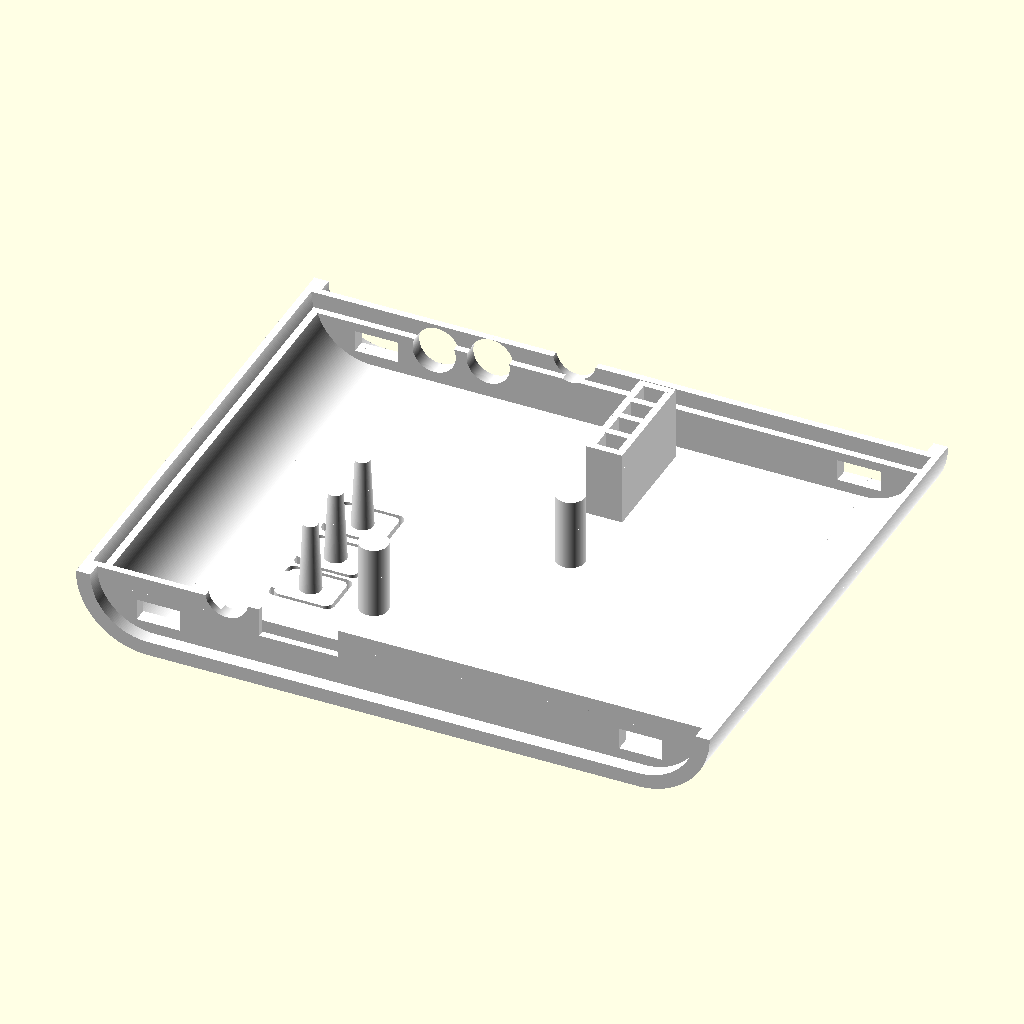
Cell 1: rendered with the file's own defaults.
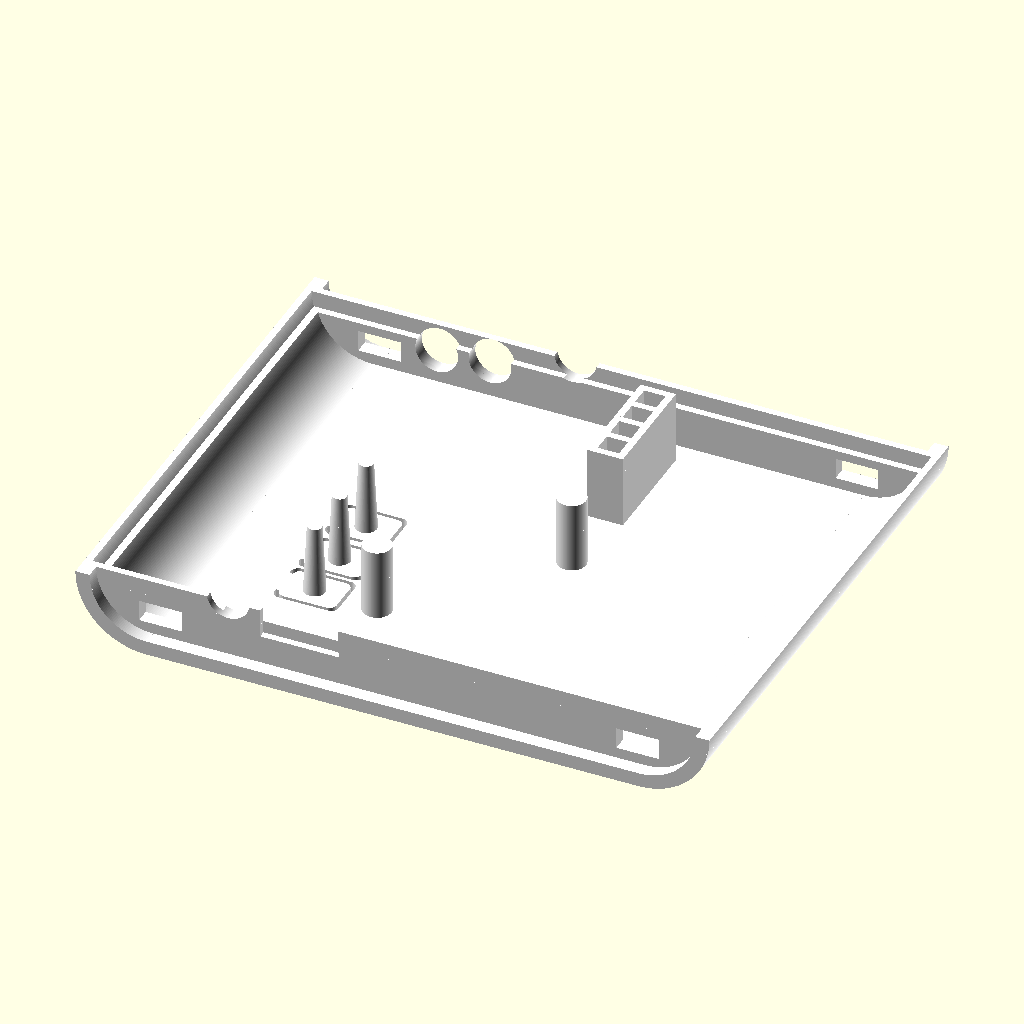
Cell 2: the same model with sideSpacing = 1.
The same orthographic view direction (rotation 55°, 0°, 25°; colour scheme Cornfield) for every cell, with the view re-fitted per cell, so scale and position can differ between cells.
The OpenSCAD source (case/qremotebox_case.scad):
// Case for the QRemoteBox
// Author: Alexander Rössler (mail.aroessler@gmail.com) 
// License: Creative Commons

/**
 * @id qremotebox_case
 * @name Case for the QRemoteBox
 * @category Printed
 */

sideSpacing = 0.5;

boardWidth = 62;
boardLength = 62;
boardHeight = 1.5;

thickness = 2;

baseWidth = boardWidth+sideSpacing*2;
baseLength = boardLength+sideSpacing*2;
baseHeight = thickness;
hole1X = 100*0.0254;
hole1Y = 2350*0.0254;
hole1D = 2.2;
hole1H = 6;
hole2X = 2350*0.0254;
hole2Y = 100*0.0254;
hole2D = 2.2;
hole2H = hole1H;
corner1W = 2.5;
corner1L = 2.5;
corner1H = 3.5;
corner2W = 4.5;
corner2L = 4.5;
corner2H = corner1H;
corner3W = 2.5;
corner3L = 2.5;
corner3H = corner1H;
corner4W = 4.5;
corner4L = 4.5;
corner4H = corner1H;

/* box parameters */
boxWidth = baseWidth + thickness*2 + 21;
boxLength = baseLength + thickness*2;
boxHeight = 20;
intersectionThickness = 1;
intersectionHeight = 2;
intersectionSpacing = 0.25;
/* design parameters */
designThickness = 2;

/* screw corners and holes */
screwHull = 2;
screwCornerBottomW = 8.5;
screwCornerBottomL = 7.5;
screwCornerBottomH = corner1H;
screwCornerBottomTopW = 8;
screwCornerBottomTopL = 7.5;
screwCornerBottomTopH = intersectionHeight+boxHeight/2-screwCornerBottomH-thickness;
screwCornerTopW = screwCornerBottomTopW;
screwCornerTopL = screwCornerBottomTopL;
screwCornerTopH = boxHeight/2-thickness-intersectionHeight-intersectionSpacing;

boxConnectorW = 5;
boxConnectorL = 2;
boxConnectorH = 11;
boxConnectorTopW = boxConnectorW;
boxConnectorTopL = 3;
boxConnectorTopH = 4;
boxConnectorHoleW = 6;
boxConnectorHoleL = 10;
boxConnectorHoleH = 3;
boxConnector1X = -boxConnectorW+sideSpacing;
boxConnector1Y = 0;
boxConnector1Z = thickness;
boxConnector2X = boardWidth+sideSpacing;
boxConnector2Y = 0;
boxConnector2Z = thickness;
boxConnector3X = boxConnector1X;
boxConnector3Y = boxLength-thickness*2;
boxConnector3Z = thickness;
boxConnector4X = boxConnector2X;
boxConnector4Y = boxLength-thickness*2;
boxConnector4Z = thickness;

/* led shafts and holes */
ledShaftThickness = 1;
ledShaftWall1L = 16;
ledBoardSpacing = 0.5;
ledShaftWallH = boxHeight - thickness*2 - boardHeight - corner1H - intersectionSpacing - ledBoardSpacing;
ledShaftWall2W = 5;
ledShaftSpacing = (ledShaftWall1L-ledShaftThickness)/4;
ledShaftX = 22.5;
ledShaftY = 45;
ledHoleX = 25;
ledHoleY = 47.5;
ledHoleRadius = 1;

/* buttons */
buttonPhyH = 0.55;
buttonW = 8;
buttonL = 6;
buttonBridge = buttonL-2;
buttonBridgeDepth = 0.5;
buttonTopSpacing = 0.5;
buttonBoardSpacing = 0.25;
buttonRoundness = 1;
buttonRadius = 1.5;
buttonRadius2 = 1;
buttonH = boxHeight - thickness*2 - boardHeight - corner1H - intersectionSpacing - buttonPhyH - buttonBoardSpacing;
button1X = 52;
button1Y = 31;
button2X = 52;
button2Y = 23;
button3X = 52;
button3Y = 15.5;

/* pusher */
pusherRadius = 2;
pusherSpacing = 0.75;
pusherH = boxHeight - thickness*2 - boardHeight - corner1H - intersectionSpacing - pusherSpacing;
pusher1X = 25;
pusher1Y = 35;
pusher2X = 43;
pusher2Y = 15;

/* logo */
useLogo=false;
logoW = 20;
logoL = 20;
logoDepth = 0.8;
logoX = -1;
logoY = 41;

/* m3 screw */
m3=4;
m3nut1=5.9;
m3nut2=6.3;
m3nutHeight=3;
m3head=6.5;
m3headHeight=3;
m3length=boxHeight-thickness-m3headHeight*1.5;


// project settings
showBottom = false;
showTop = true;
showBoard = false;

// print settings
mirrorTop = true;

// render settings
$fn=200;
//$fn=10;
$fs=0.8; // def 1, 0.2 is high res
$fa=4;   //def 12, 3 is very nice
cgalfix=0.01;

if (showBoard) {
    translate([sideSpacing,sideSpacing,corner1H+baseHeight]) board();
}
 
rotate([0,(((mirrorTop && showTop && (!showBottom) && (!showBoard))?180:0)),0])
//color([1.0,1.0,1.0,0.1])
color("white")
difference() {
    union() {
        /* box */
        if (showTop)
        difference() {
            union() {
                /* LED shaft */
                translate([ledShaftX,ledShaftY,thickness+boardHeight+corner1H+intersectionSpacing+ledBoardSpacing+cgalfix]) cube([ledShaftThickness, ledShaftWall1L, ledShaftWallH]);
                translate([ledShaftX+ledShaftWall2W-ledShaftThickness,ledShaftY,thickness+boardHeight+corner1H+intersectionSpacing+ledBoardSpacing+cgalfix]) cube([ledShaftThickness, ledShaftWall1L, ledShaftWallH]);
                translate([ledShaftX,ledShaftY,thickness+boardHeight+corner1H+intersectionSpacing+ledBoardSpacing+cgalfix]) cube([ledShaftWall2W, ledShaftThickness, ledShaftWallH]);
                for (i = [0:4]) {
                    translate([ledShaftX,ledShaftY+ledShaftSpacing*i,thickness+boardHeight+corner1H+intersectionSpacing+ledBoardSpacing+cgalfix]) cube([ledShaftWall2W, ledShaftThickness, ledShaftWallH]);
                }

                /* buttons */
                buttonAdditive();

                /* pusher */
                translate([pusher1X,pusher1Y,thickness+boardHeight+corner1H+intersectionSpacing+pusherSpacing+cgalfix]) cylinder(r=pusherRadius, h=pusherH);
                translate([pusher2X,pusher2Y,thickness+boardHeight+corner1H+intersectionSpacing+pusherSpacing+cgalfix]) cylinder(r=pusherRadius, h=pusherH);
        
                /* screw corners */ /*
                translate([baseWidth,0,boxHeight-thickness-screwCornerTopH]) 
                    difference() {
                        cube([screwCornerTopW,screwCornerTopL,screwCornerTopH]);
                        translate([-cgalfix,-cgalfix,screwCornerTopH-m3nutHeight+cgalfix]) cube([m3nut2,m3nut1,m3nutHeight]);
                    }
                translate([-screwCornerBottomTopW,baseLength-screwCornerBottomTopL,boxHeight-thickness-screwCornerTopH]) 
                    difference() {
                        cube([screwCornerTopW,screwCornerTopL,screwCornerTopH]);
                        translate([screwCornerTopW-m3nut2+cgalfix,screwCornerTopL-m3nut1+cgalfix,screwCornerTopH-m3nutHeight+cgalfix]) cube([m3nut2,m3nut1,m3nutHeight]);
                    }
                */

                /* box */
                translate([-(boxWidth-baseWidth)/2,-(boxLength-baseLength)/2,0]) 
                    box(false);
            }
            union() {   // all things that should be removed from the top

                /* box connector */
                translate([boxConnector1X,boxConnector1Y,boxConnector1Z]) 
                    boxConnector(true);
                translate([boxConnector2X,boxConnector2Y,boxConnector2Z]) 
                    boxConnector(true);
                translate([boxConnector3X,boxConnector3Y,boxConnector3Z]) 
                    mirror([0,1,0]) boxConnector(true);
                translate([boxConnector4X,boxConnector4Y,boxConnector4Z]) 
                    mirror([0,1,0]) boxConnector(true);

                /* led holes */
                for (i = [0:3]) {
                    translate([ledHoleX,ledHoleY+ledShaftSpacing*i,boxHeight-thickness-1]) 
                        cylinder(r=ledHoleRadius, h=thickness+2);
                }

                /* button holes */
                buttonSubtraktive();

                /* logo */
                if (useLogo)
                translate([logoX,logoY,boxHeight-logoDepth])
                    resize([logoW,logoL,logoDepth+1]) linear_extrude(height = 2) import("qrc_logo2.dxf");
            
                /* ir detect correction */
                //translate([56.5+sideSpacing,57.5,boardHeight+corner1H+baseHeight+5]) 
                //    rotate([-90,0,0]) cylinder(r=3, h=10);

                /* ir rx correction */
                //translate([49+sideSpacing,57.5,boardHeight+corner1H+baseHeight+3.5]) 
                //    rotate([-90,0,0]) cylinder(r=3, h=10);
            }
        }
        if (showBottom)
        difference() {  
            union() {
                /* screw corner bottom */ /*
                translate([baseWidth-sideSpacing,0,thickness]) 
                    cube([screwCornerBottomW,screwCornerBottomL,screwCornerBottomH]);
                translate([baseWidth,0,thickness+screwCornerBottomH]) 
                    cube([screwCornerBottomTopW,screwCornerBottomTopL,screwCornerBottomTopH]); 
                translate([-screwCornerBottomW+sideSpacing,baseLength-screwCornerBottomL,thickness]) 
                    cube([screwCornerBottomW,screwCornerBottomL,screwCornerBottomH]);
                translate([-screwCornerBottomTopW,baseLength-screwCornerBottomTopL,thickness+screwCornerBottomH]) 
                    cube([screwCornerBottomTopW,screwCornerBottomTopL,screwCornerBottomTopH]);
                */

                /* box connector */
                translate([boxConnector1X,boxConnector1Y-cgalfix,boxConnector1Z-cgalfix]) 
                    boxConnector();
                translate([boxConnector2X,boxConnector2Y-cgalfix,boxConnector2Z-cgalfix]) 
                    boxConnector();
                translate([boxConnector3X,boxConnector3Y+cgalfix,boxConnector3Z-cgalfix]) 
                    mirror([0,1,0]) boxConnector();
                translate([boxConnector4X,boxConnector4Y+cgalfix,boxConnector4Z-cgalfix]) 
                    mirror([0,1,0]) boxConnector();
                
                /* stand */
                stand();
    
                /* box */
                translate([-(boxWidth-baseWidth)/2,-(boxLength-baseLength)/2,0]) 
                    box(true);
            }
            union() {   // all things that should be removed from the bottom
                
                /* irled1 correction */
                translate([55+sideSpacing,thickness,boardHeight+corner1H+baseHeight+4]) 
                    rotate([90,0,0]) cylinder(r=3, h=10);
                /* irled2 correction */
                translate([37.5+sideSpacing,57.5,boardHeight+corner1H+baseHeight+4]) 
                    rotate([-90,0,0]) cylinder(r=3, h=10);
            }
        }
    }
    if (showTop || (showBottom))
    union() {
        /* the screw holes */
/*
        translate([baseWidth+screwHull+sideSpacing*2,m3nut1/2,-cgalfix]) m3screw();
        translate([-screwHull-sideSpacing*2,baseLength-m3nut1/2,-cgalfix]) m3screw();
*/
        /* box holes */
        /* irled1 */
        translate([55+sideSpacing,thickness,boardHeight+corner1H+baseHeight+2.5]) 
            rotate([90,0,0]) cylinder(r=3, h=10);
        
        /* usb Connector */
        translate([39.5+sideSpacing,-11+cgalfix,boardHeight+corner1H+baseHeight-4.5+1.5]) 
            cube([11,10,10]);
        translate([40.5+sideSpacing,-5,boardHeight+corner1H+baseHeight-4.5+4.5]) 
            cube([9,10,3]);
        /* irled2 */
        translate([37.5+sideSpacing,57.5,boardHeight+corner1H+baseHeight+2.5]) 
            rotate([-90,0,0]) cylinder(r=3, h=10);
        /* ir rx */
        translate([49+sideSpacing,57.5,boardHeight+corner1H+baseHeight+6]) 
            rotate([-90,0,0]) cylinder(r=3, h=10);
        /* ir detect */
        translate([56.5+sideSpacing,57.5,boardHeight+corner1H+baseHeight+6.5]) 
            rotate([-90,0,0]) cylinder(r=3, h=10);
    }
}

module buttonAdditive()
{
    translate([button1X,button1Y,thickness+boardHeight+corner1H+intersectionSpacing+buttonPhyH+buttonBoardSpacing+cgalfix]) cylinder(r2=buttonRadius, r=buttonRadius2, h=buttonH);
    translate([button2X,button2Y,thickness+boardHeight+corner1H+intersectionSpacing+buttonPhyH+buttonBoardSpacing+cgalfix]) cylinder(r2=buttonRadius, r=buttonRadius2, h=buttonH);
    translate([button3X,button3Y,thickness+boardHeight+corner1H+intersectionSpacing+buttonPhyH+buttonBoardSpacing+cgalfix]) cylinder(r2=buttonRadius, r=buttonRadius2, h=buttonH);
}

module buttonSubtraktive()
{
    module subtraktivePart()
    {
        difference() {
            translate([-(buttonW/2+buttonTopSpacing),-(buttonL/2+buttonTopSpacing),0]) 
                roundedCube([buttonW+buttonTopSpacing*2, buttonL+buttonTopSpacing*2, thickness+1], buttonRoundness);
            translate([-(buttonW/2),-(buttonL/2),0]) 
                roundedCube([buttonW, buttonL, thickness+1], buttonRoundness);
            translate([buttonW/2-buttonTopSpacing+cgalfix,-buttonBridge/2,-buttonBridgeDepth])
                cube([buttonTopSpacing*2, buttonBridge, thickness]);
        }
    }
    translate([button1X,button1Y,boxHeight-thickness-cgalfix]) subtraktivePart();
    translate([button2X,button2Y,boxHeight-thickness-cgalfix]) subtraktivePart();
    translate([button3X,button3Y,boxHeight-thickness-cgalfix]) subtraktivePart();    
}
    
module box(bottom=true)
{
    module baseBox(lengthDifference, heightDifference)
    {
        union() {
                translate([boxHeight/2,-lengthDifference,-heightDifference])  cube([boxWidth-boxHeight,boxLength+lengthDifference*2,boxHeight+heightDifference*2]);
                translate([boxHeight/2,-lengthDifference,boxHeight/2]) rotate([-90,0,0]) cylinder(r=boxHeight/2+heightDifference, h=boxLength+lengthDifference*2);
                translate([boxWidth-boxHeight/2,-lengthDifference,boxHeight/2]) rotate([-90,0,0]) cylinder(r=boxHeight/2+heightDifference, h=boxLength+lengthDifference*2);
            }
    }
    
    module boxSection(start, stop)
    {
        translate([-5,-5,start]) cube([boxWidth+10,boxLength+10,stop-start]);
    }

    union()
    {
        difference()
        {
            /* outer box */
            baseBox(designThickness,0);
            /* inner box */
            baseBox(-thickness,-thickness);
            /* design */
            translate([0,-boxLength+designThickness,0]) baseBox(-thickness, -thickness);
            translate([0,boxLength-designThickness,0]) baseBox(-thickness, -thickness);
            
            if (!bottom) {
                difference() {
                    baseBox(-(thickness-intersectionThickness),-(thickness-intersectionThickness));
                    boxSection(-cgalfix, boxHeight/2-cgalfix);
                    boxSection(boxHeight/2+intersectionHeight+intersectionSpacing+cgalfix, boxHeight+cgalfix);
                }
            }
            /* split the box in 2 halfes */
            if (bottom) {
                boxSection(boxHeight/2,boxHeight+cgalfix);
            }
            else {
                boxSection(-cgalfix,boxHeight/2);
            }
        }
        if (bottom) {
            difference() {
                baseBox(-(thickness-intersectionThickness+intersectionSpacing),-(thickness-intersectionThickness+intersectionSpacing));
                /* inner box */
                baseBox(-thickness,-thickness);
                /* slicing */
                boxSection(-cgalfix,boxHeight/2);
                boxSection(boxHeight/2+intersectionHeight, boxHeight);
            }
        }
    }
}

module stand()
{
    translate([hole1X+sideSpacing,hole1Y+sideSpacing,baseHeight-cgalfix]) cylinder(r=hole1D/2, h=hole1H);
    translate([hole2X+sideSpacing,hole2Y+sideSpacing,baseHeight-cgalfix]) cylinder(r=hole2D/2, h=hole2H);
    translate([sideSpacing,0,baseHeight-cgalfix]) cube([corner1W,corner1L+sideSpacing,corner1H]);
    translate([sideSpacing,baseLength-corner2L-sideSpacing,baseHeight-cgalfix]) cube([corner2W,corner2L+sideSpacing,corner2H]);
    translate([baseWidth-corner3W-sideSpacing,baseLength-corner3L-sideSpacing,baseHeight-cgalfix]) cube([corner3W,corner3L+sideSpacing,corner3H]);
    translate([baseWidth-corner4W-sideSpacing,0,baseHeight-cgalfix]) cube([corner4W,corner4L+sideSpacing,corner4H]);
}

module boxConnector(hole=false)
{
    if (!hole)
    {
        union() {
            cube([boxConnectorW, boxConnectorL, boxConnectorH+boxConnectorTopH/2]);
            translate([-(boxConnectorTopW-boxConnectorW)/2,boxConnectorL,boxConnectorH+boxConnectorTopH/2-cgalfix]) 
                rotate([0,0,270]) prism(boxConnectorTopW,boxConnectorTopL,boxConnectorTopH/2);
            translate([boxConnectorW+(boxConnectorTopW-boxConnectorW)/2,cgalfix,boxConnectorH+boxConnectorTopH/2]) 
                rotate([180,0,270]) prism(boxConnectorTopW,boxConnectorTopL-boxConnectorL,boxConnectorTopH/2);
        }
    }
    else
    {
        translate([-(boxConnectorHoleW-boxConnectorW)/2,-boxConnectorHoleL/2,boxConnectorH+(boxConnectorTopH-boxConnectorHoleH)/2])
            cube([boxConnectorHoleW,boxConnectorHoleL,boxConnectorHoleH]);
    }
}

module m3screw() {
    union() {
            translate([0,0,m3headHeight-0.1]) cylinder(r=m3/2,h=m3length+0.1);
            translate([0,0,m3headHeight-0.1]) cylinder(r=m3head/2, r2=m3/2, h=m3headHeight/2+0.1);  // for better printing results
            translate([0,0,-0.1]) cylinder(r=m3head/2,h=m3headHeight+0.1);
    }
}

module board()
{
    antennaWidth1 = 13.7;
    antennaLength1 = 27.94;
    antennaHeight1 = 1.5;
    antennaPosX1 = -385*0.0254;
    antennaPosY1 = 275*0.0254;

    antennaWidth2 = 13.7;
    antennaLength2 = 27.94;
    antennaHeight2 = 1.5;
    antennaPosX2 = 2285*0.0254;
    antennaPosY2 = 1125*0.0254;

    antennaWidth3 = 9.14;
    antennaLength3 = 12.7;
    antennaHeight3 = 1.57;
    antennaPosX3 = -225*0.0254;
    antennaPosY3 = 1525*0.0254;

    switchWidth = 4.5;
    switchLength = 4.5;
    switchHeight = 0.55;
    switchPosX1 = 335*0.0254;
    switchPosY1 = 1110*0.0254;
    switchPosX2 = 1960*0.0254;
    switchPosY2 = 510*0.0254;
    switchPosX3 = 1960*0.0254;
    switchPosY3 = 810*0.0254;
    switchPosX4 = 1960*0.0254;
    switchPosY4 = 1110*0.0254;

    ledWidth = 2;
    ledLength = 1.2;
    ledHeight = 0.5;
    ledPosX1 = 935*0.0254;
    ledPosY1 = 2275*0.0254;
    ledPosX2 = 935*0.0254;
    ledPosY2 = 2125*0.0254;
    ledPosX3 = 935*0.0254;
    ledPosY3 = 1975*0.0254;
    ledPosX4 = 935*0.0254;
    ledPosY4 = 1825*0.0254;
    ledPosX5 = 1085*0.0254;
    ledPosY5 = 2350*0.0254;
    ledPosX6 = 1085*0.0254;
    ledPosY6 = 2200*0.0254;
    ledPosX7 = 1085*0.0254;
    ledPosY7 = 2050*0.0254;
    ledPosX8 = 1085*0.0254;
    ledPosY8 = 1900*0.0254;

    usbConnectorWidth = 300*0.0254;
    usbConnectorLength = 250*0.0254;
    usbConnectorHeight = 3;
    usbConnectorPosX = 1625*0.0254;
    usbConnectorPosY = -5*0.0254;

    irLedLength = 8.6;
    irLedRadius = 2.5;
    irLedPosX1 = 55;
    irLedPosY1 = 5;
    irLedPosX2 = 37.5;
    irLedPosY2 = 57.5;

    irRxWidth1 = 6;
    irRxLength1 = 4;
    irRxHeight1 = 8.5;
    irRxPosX1 = 46;
    irRxPosY1 = 57.3;

    irRxWidth2 = 4.5;
    irRxLength2 = 2.5;
    irRxHeight2 = 8.5;
    irRxPosX2 = 54;
    irRxPosY2 = 58.5;

    capacitorRadius = 4;
    capacitorHeight = 6;
    capacitorPosX1 = 350*0.0254;
    capacitorPosY1 = 2250*0.0254;
    capacitorPosX2 = 350*0.0254;
    capacitorPosY2 = 1875*0.0254;
    capacitorPosX3 = 350*0.0254;
    capacitorPosY3 = 1500*0.0254;
    capacitorPosX4 = 1175*0.0254;
    capacitorPosY4 = 475*0.0254;

    boxConnectorWidth1 = 120*0.0254;
    boxConnectorLength1 = 1225*0.0254;
    boxConnectorHeight1 = 5.5;
    connectorPosX1 = 610*0.0254;
    connectorPosY1 = 1010*0.0254;

    boxConnectorWidth2 = 250*0.0254;
    boxConnectorLength2 = 150*0.0254;
    boxConnectorHeight2 = 5;
    connectorPosX2 = 1625*0.0254;
    connectorPosY2 = 955*0.0254;

    ismWidth = 38;
    ismLength = 7;
    ismHeight = 11;
    ismPosX = 1.5;
    ismPosY = 3;
    

    color("green") cube([boardWidth,boardLength,boardHeight]);
    color([0.2,0.2,0.2,1.0]) translate([antennaPosX1,antennaPosY1,boardHeight]) cube([antennaWidth1, antennaLength1, antennaHeight1]);
    color([0.2,0.2,0.2,1.0]) translate([antennaPosX2,antennaPosY2,boardHeight]) cube([antennaWidth2, antennaLength2, antennaHeight2]);
    color([0.2,0.2,0.2,1.0]) translate([antennaPosX3,antennaPosY3,-boardHeight]) cube([antennaWidth3, antennaLength3, antennaHeight3]);
    color("yellow") translate([switchPosX1,switchPosY1,boardHeight]) cube([switchWidth, switchLength, switchHeight]);
    color("yellow") translate([switchPosX2,switchPosY2,boardHeight]) cube([switchWidth, switchLength, switchHeight]);
    color("yellow") translate([switchPosX3,switchPosY3,boardHeight]) cube([switchWidth, switchLength, switchHeight]);
    color("yellow") translate([switchPosX4,switchPosY4,boardHeight]) cube([switchWidth, switchLength, switchHeight]);
    color("yellow") translate([ledPosX1,ledPosY1,boardHeight]) cube([ledWidth, ledLength, ledHeight]);
    color("lightgreen") translate([ledPosX2,ledPosY2,boardHeight]) cube([ledWidth, ledLength, ledHeight]);
    color("yellow") translate([ledPosX3,ledPosY3,boardHeight]) cube([ledWidth, ledLength, ledHeight]);
    color("red") translate([ledPosX4,ledPosY4,boardHeight]) cube([ledWidth, ledLength, ledHeight]);
    color("yellow") translate([ledPosX5,ledPosY5,boardHeight]) cube([ledWidth, ledLength, ledHeight]);
    color("lightgreen") translate([ledPosX6,ledPosY6,boardHeight]) cube([ledWidth, ledLength, ledHeight]);
    color("yellow") translate([ledPosX7,ledPosY7,boardHeight]) cube([ledWidth, ledLength, ledHeight]);
    color("red") translate([ledPosX8,ledPosY8,boardHeight]) cube([ledWidth, ledLength, ledHeight]);
    color("grey") translate([usbConnectorPosX,usbConnectorPosY,boardHeight]) cube([usbConnectorWidth, usbConnectorLength, usbConnectorHeight]);
    color("blue") translate([irLedPosX1,irLedPosY1,boardHeight+irLedRadius]) rotate([90,0,0]) cylinder(r=irLedRadius, h=irLedLength);
    color("blue") translate([irLedPosX2,irLedPosY2,boardHeight+irLedRadius]) rotate([-90,0,0]) cylinder(r=irLedRadius, h=irLedLength);
    color([0.2,0.2,0.2,1.0]) translate([irRxPosX1,irRxPosY1,boardHeight]) cube([irRxWidth1, irRxLength1, irRxHeight1]);
    color([0.2,0.2,0.2,1.0]) translate([irRxPosX2,irRxPosY2,boardHeight]) cube([irRxWidth2, irRxLength2, irRxHeight2]);
    color("grey") translate([capacitorPosX1,capacitorPosY1,boardHeight]) cylinder(r=capacitorRadius, h=capacitorHeight);
    color("grey") translate([capacitorPosX2,capacitorPosY2,boardHeight]) cylinder(r=capacitorRadius, h=capacitorHeight);
    color("grey") translate([capacitorPosX3,capacitorPosY3,boardHeight]) cylinder(r=capacitorRadius, h=capacitorHeight);
    color("grey") translate([capacitorPosX4,capacitorPosY4,boardHeight]) cylinder(r=capacitorRadius, h=capacitorHeight);
    color("grey") translate([connectorPosX1,connectorPosY1,boardHeight]) cube([boxConnectorWidth1, boxConnectorLength1, boxConnectorHeight1]);
    color("grey") translate([connectorPosX2,connectorPosY2,boardHeight]) cube([boxConnectorWidth2, boxConnectorLength2, boxConnectorHeight2]);
    color("grey") translate([ismPosX,ismPosY,boardHeight]) cube([ismWidth, ismLength, ismHeight]);
}

module roundedCube(size, radius)
{
x = size[0];
y = size[1];
z = size[2];

translate([x/2,y/2,0])
linear_extrude(height=z)
hull()
        {
        // place 4 circles in the corners, with the given radius
        translate([(-x/2)+(radius), (-y/2)+(radius), 0])
        circle(r=radius);

        translate([(x/2)-(radius), (-y/2)+(radius), 0])
        circle(r=radius);

        translate([(-x/2)+(radius), (y/2)-(radius), 0])
        circle(r=radius);

        translate([(x/2)-(radius), (y/2)-(radius), 0])
        circle(r=radius);
        }
}

module prism(l, w, h) {
        translate([0, l, 0]) rotate( a= [90, 0, 0]) 
        linear_extrude(height = l) polygon(points = [
                [0, 0],
                [w, 0],
                [0, h]
        ], paths=[[0,1,2,0]]);
}
Parameter table extracted from the source (name, type, default, range or options):
sideSpacing: number, default 0.5
boardWidth: number, default 62
boardLength: number, default 62
boardHeight: number, default 1.5
thickness: number, default 2
hole1D: number, default 2.2
hole1H: number, default 6
hole2D: number, default 2.2
corner1W: number, default 2.5
corner1L: number, default 2.5
corner1H: number, default 3.5
corner2W: number, default 4.5
corner2L: number, default 4.5
corner3W: number, default 2.5
corner3L: number, default 2.5
corner4W: number, default 4.5
corner4L: number, default 4.5
boxHeight: number, default 20
intersectionThickness: number, default 1
intersectionHeight: number, default 2
intersectionSpacing: number, default 0.25
designThickness: number, default 2
screwHull: number, default 2
screwCornerBottomW: number, default 8.5
screwCornerBottomL: number, default 7.5
screwCornerBottomTopW: number, default 8
screwCornerBottomTopL: number, default 7.5
boxConnectorW: number, default 5
boxConnectorL: number, default 2
boxConnectorH: number, default 11
boxConnectorTopL: number, default 3
boxConnectorTopH: number, default 4
boxConnectorHoleW: number, default 6
boxConnectorHoleL: number, default 10
boxConnectorHoleH: number, default 3
boxConnector1Y: number, default 0
boxConnector2Y: number, default 0
ledShaftThickness: number, default 1
ledShaftWall1L: number, default 16
ledBoardSpacing: number, default 0.5
ledShaftWall2W: number, default 5
ledShaftX: number, default 22.5
ledShaftY: number, default 45
ledHoleX: number, default 25
ledHoleY: number, default 47.5
ledHoleRadius: number, default 1
buttonPhyH: number, default 0.55
buttonW: number, default 8
buttonL: number, default 6
buttonBridgeDepth: number, default 0.5
buttonTopSpacing: number, default 0.5
buttonBoardSpacing: number, default 0.25
buttonRoundness: number, default 1
buttonRadius: number, default 1.5
buttonRadius2: number, default 1
button1X: number, default 52
button1Y: number, default 31
button2X: number, default 52
button2Y: number, default 23
button3X: number, default 52
button3Y: number, default 15.5
pusherRadius: number, default 2
pusherSpacing: number, default 0.75
pusher1X: number, default 25
